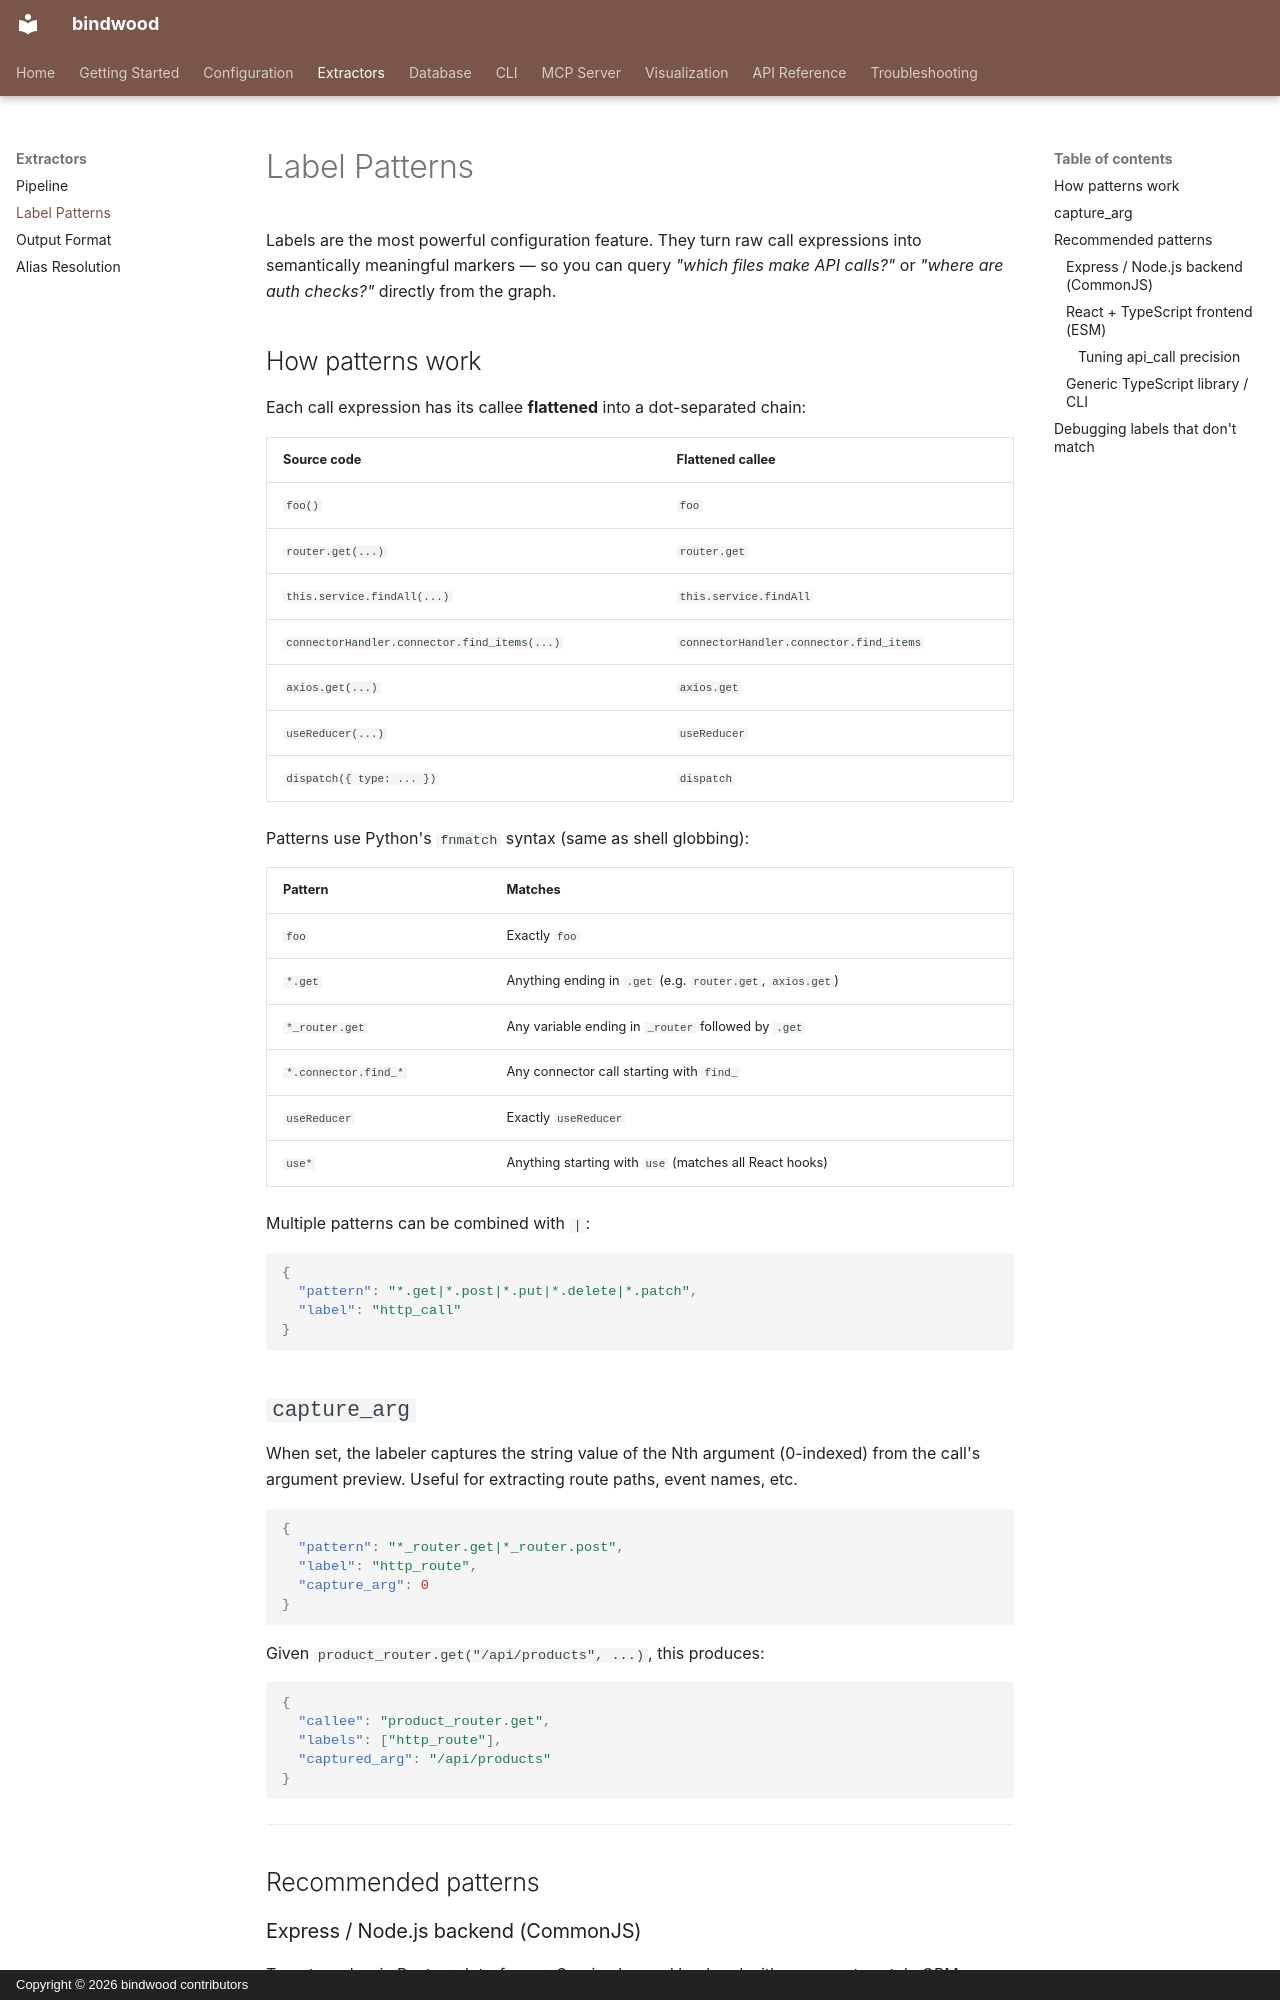

repository: duftcola-dev/bindwood · page: extractors/label-patterns/index.html · generator: mkdocs · copyright: Copyright © 2026 bindwood contributors

# Label Patterns

Labels are the most powerful configuration feature. They turn raw call expressions into semantically meaningful markers — so you can query *"which files make API calls?"* or *"where are auth checks?"* directly from the graph.

## How patterns work

Each call expression has its callee **flattened** into a dot-separated chain:

| Source code | Flattened callee |
|-------------|------------------|
| `foo()` | `foo` |
| `router.get(...)` | `router.get` |
| `this.service.findAll(...)` | `this.service.findAll` |
| `connectorHandler.connector.find_items(...)` | `connectorHandler.connector.find_items` |
| `axios.get(...)` | `axios.get` |
| `useReducer(...)` | `useReducer` |
| `dispatch({ type: ... })` | `dispatch` |

Patterns use Python's `fnmatch` syntax (same as shell globbing):

| Pattern | Matches |
|---------|---------|
| `foo` | Exactly `foo` |
| `*.get` | Anything ending in `.get` (e.g. `router.get`, `axios.get`) |
| `*_router.get` | Any variable ending in `_router` followed by `.get` |
| `*.connector.find_*` | Any connector call starting with `find_` |
| `useReducer` | Exactly `useReducer` |
| `use*` | Anything starting with `use` (matches all React hooks) |

Multiple patterns can be combined with `|`:

```json
{
  "pattern": "*.get|*.post|*.put|*.delete|*.patch",
  "label": "http_call"
}
```

## `capture_arg`

When set, the labeler captures the string value of the Nth argument (0-indexed) from the call's argument preview. Useful for extracting route paths, event names, etc.

```json
{
  "pattern": "*_router.get|*_router.post",
  "label": "http_route",
  "capture_arg": 0
}
```

Given `product_router.get("/api/products", ...)`, this produces:

```json
{
  "callee": "product_router.get",
  "labels": ["http_route"],
  "captured_arg": "/api/products"
}
```

---

## Recommended patterns
